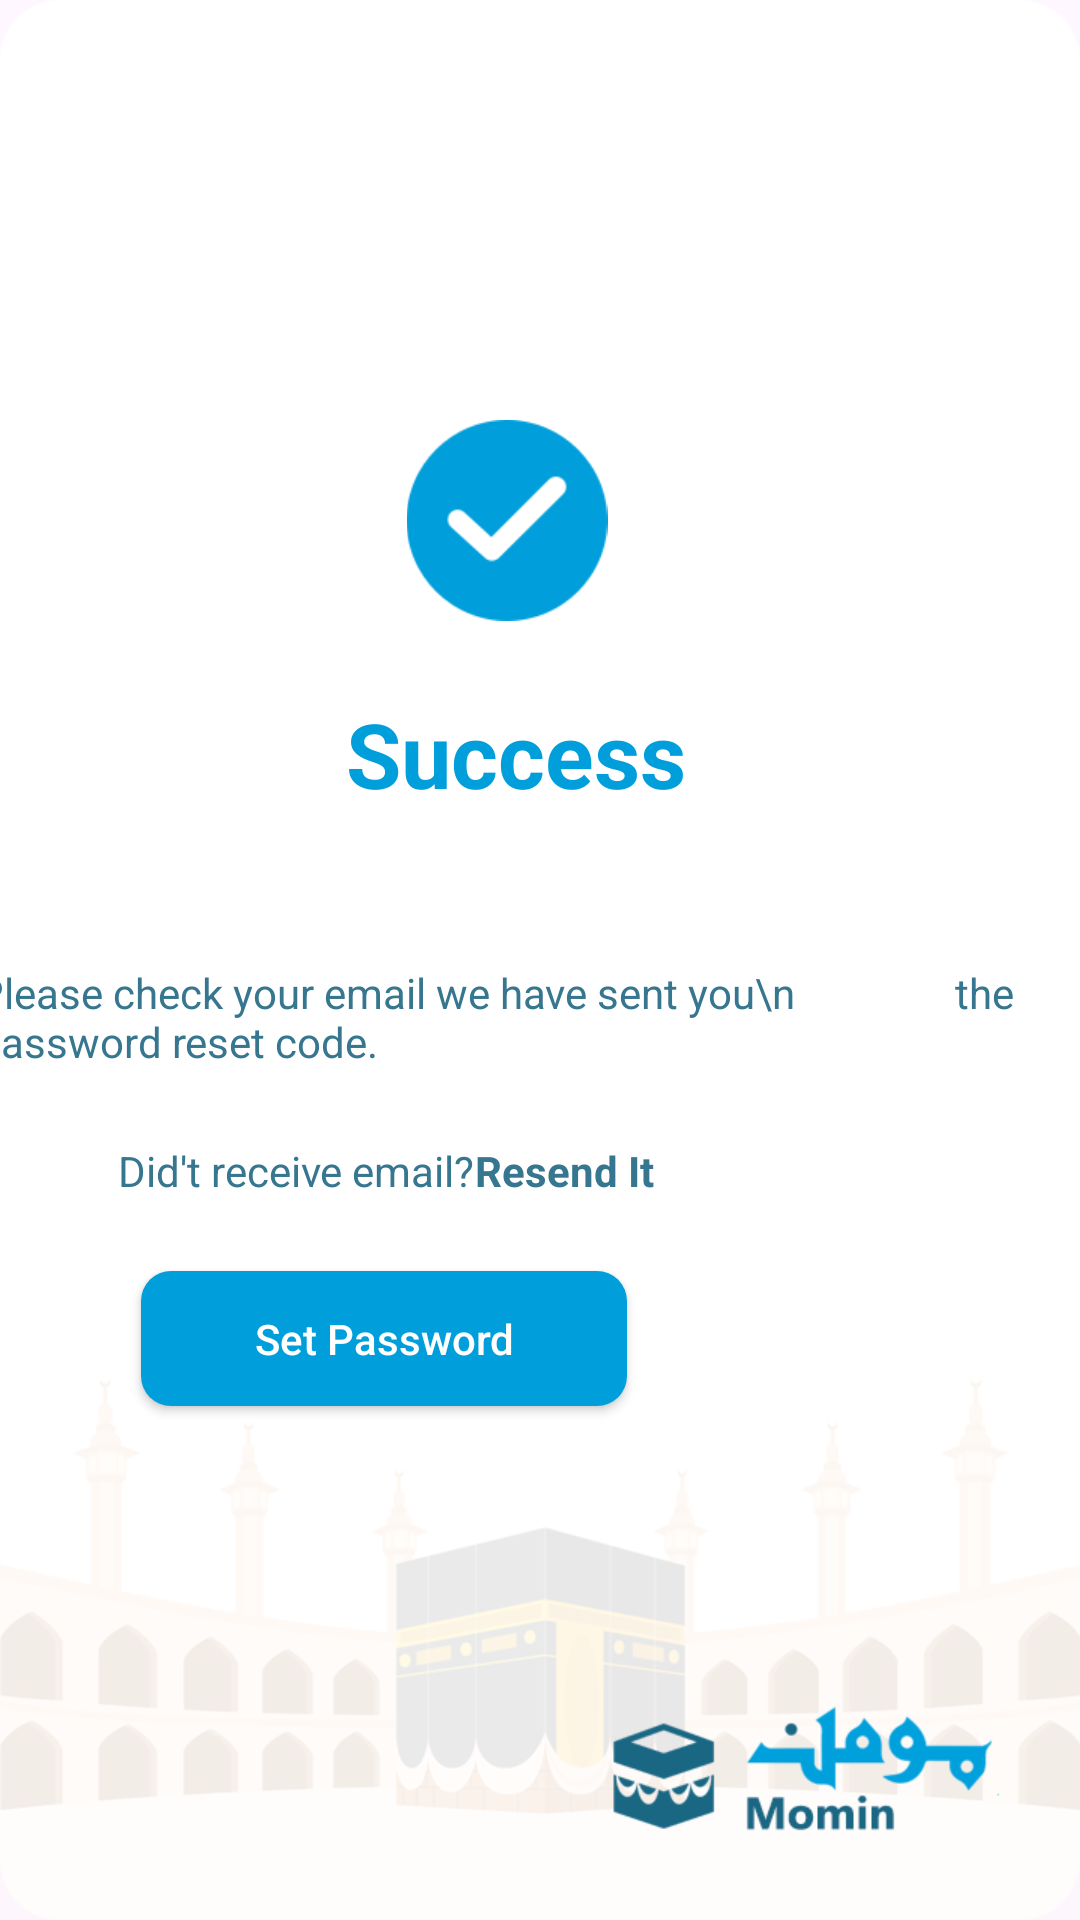

Layout XML and referenced resources for this Android screen:
<!-- AndroidManifest.xml: application theme Theme.MominApp -->
<!-- res/layout/activity_email_success.xml -->
<?xml version="1.0" encoding="utf-8"?>
<androidx.constraintlayout.widget.ConstraintLayout xmlns:android="http://schemas.android.com/apk/res/android"
    xmlns:app="http://schemas.android.com/apk/res-auto"
    xmlns:tools="http://schemas.android.com/tools"
    android:layout_width="match_parent"
    android:layout_height="match_parent"
    android:background="@drawable/authen_bg"
    tools:context=".EmailSuccessActivity">

    <ImageView
        android:id="@+id/imageView2"
        android:layout_width="74dp"
        android:layout_height="67dp"
        android:layout_marginTop="140dp"
        android:src="@drawable/checked_success"
        app:layout_constraintEnd_toEndOf="parent"
        app:layout_constraintHorizontal_bias="0.462"
        app:layout_constraintStart_toStartOf="parent"
        app:layout_constraintTop_toTopOf="parent" />

    <TextView
        android:id="@+id/textView7"
        android:layout_width="wrap_content"
        android:layout_height="wrap_content"
        android:layout_marginTop="24dp"
        android:text="Success"
        android:textColor="#009FDB"
        android:textSize="30sp"
        android:textStyle="bold"
        app:layout_constraintEnd_toEndOf="@+id/imageView2"
        app:layout_constraintHorizontal_bias="0.425"
        app:layout_constraintStart_toStartOf="@+id/imageView2"
        app:layout_constraintTop_toBottomOf="@+id/imageView2" />

    <TextView
        android:id="@+id/textView5"
        android:layout_width="wrap_content"
        android:layout_height="wrap_content"
        android:layout_marginTop="50dp"
        android:text="Please check your email we have sent you\n                the password reset code."
        android:textColor="#37768F"
        app:layout_constraintEnd_toEndOf="@+id/textView7"
        app:layout_constraintStart_toStartOf="@+id/textView7"
        app:layout_constraintTop_toBottomOf="@+id/textView7" />

    <TextView
        android:id="@+id/textView6"
        android:layout_width="wrap_content"
        android:layout_height="wrap_content"
        android:layout_marginTop="24dp"
        android:text="Did't receive email?"
        android:textColor="#37768F"
        app:layout_constraintEnd_toStartOf="@+id/resend_it_txt"
        app:layout_constraintHorizontal_bias="0.25"
        app:layout_constraintHorizontal_chainStyle="packed"
        app:layout_constraintStart_toStartOf="@+id/textView5"
        app:layout_constraintTop_toBottomOf="@+id/textView5" />

    <TextView
        android:id="@+id/resend_it_txt"
        android:layout_width="wrap_content"
        android:layout_height="wrap_content"
        android:text="Resend It"
        android:textColor="#37768F"
        android:textStyle="bold"
        app:layout_constraintBottom_toBottomOf="@+id/textView6"
        app:layout_constraintEnd_toEndOf="parent"
        app:layout_constraintHorizontal_bias="0.5"
        app:layout_constraintStart_toEndOf="@+id/textView6"
        app:layout_constraintTop_toTopOf="@+id/textView6" />

    <androidx.appcompat.widget.AppCompatButton
        android:id="@+id/signin_from_reset"
        android:layout_width="162dp"
        android:layout_height="45dp"
        android:layout_marginTop="24dp"
        android:background="@drawable/button_blue_bg"
        android:text="Set Password"
        android:textAppearance="@style/TextAppearance.AppCompat.Body2"
        android:textColor="@color/white"
        app:layout_constraintEnd_toEndOf="@+id/resend_it_txt"
        app:layout_constraintHorizontal_bias="0.456"
        app:layout_constraintStart_toStartOf="@+id/textView6"
        app:layout_constraintTop_toBottomOf="@+id/textView6" />

</androidx.constraintlayout.widget.ConstraintLayout>
<!-- resources referenced by this layout -->
<resources>
  <!-- drawable authen_bg: png bitmap (drawable, 48366 bytes) -->
  <!-- drawable button_blue_bg (drawable) -->
  <?xml version="1.0" encoding="utf-8"?>
  <shape xmlns:android="http://schemas.android.com/apk/res/android"
      android:shape="rectangle">
      
      <solid android:color="#009FDB" />
      <corners android:radius="10dp" />
      <padding
          android:left="30dp"
          android:right="30dp" />
  </shape>
  <!-- drawable checked_success: png bitmap (drawable, 6921 bytes) -->
  <style name="Theme.MominApp" parent="Base.Theme.MominApp" />
  <style name="Base.Theme.MominApp" parent="Theme.Material3.DayNight.NoActionBar">
          
          
      </style>
  <!-- not gathered from this repository: default colours our renderer supplied (Android Studio template values) -->
  <color name="white">#FFFFFFFF</color>
</resources>
